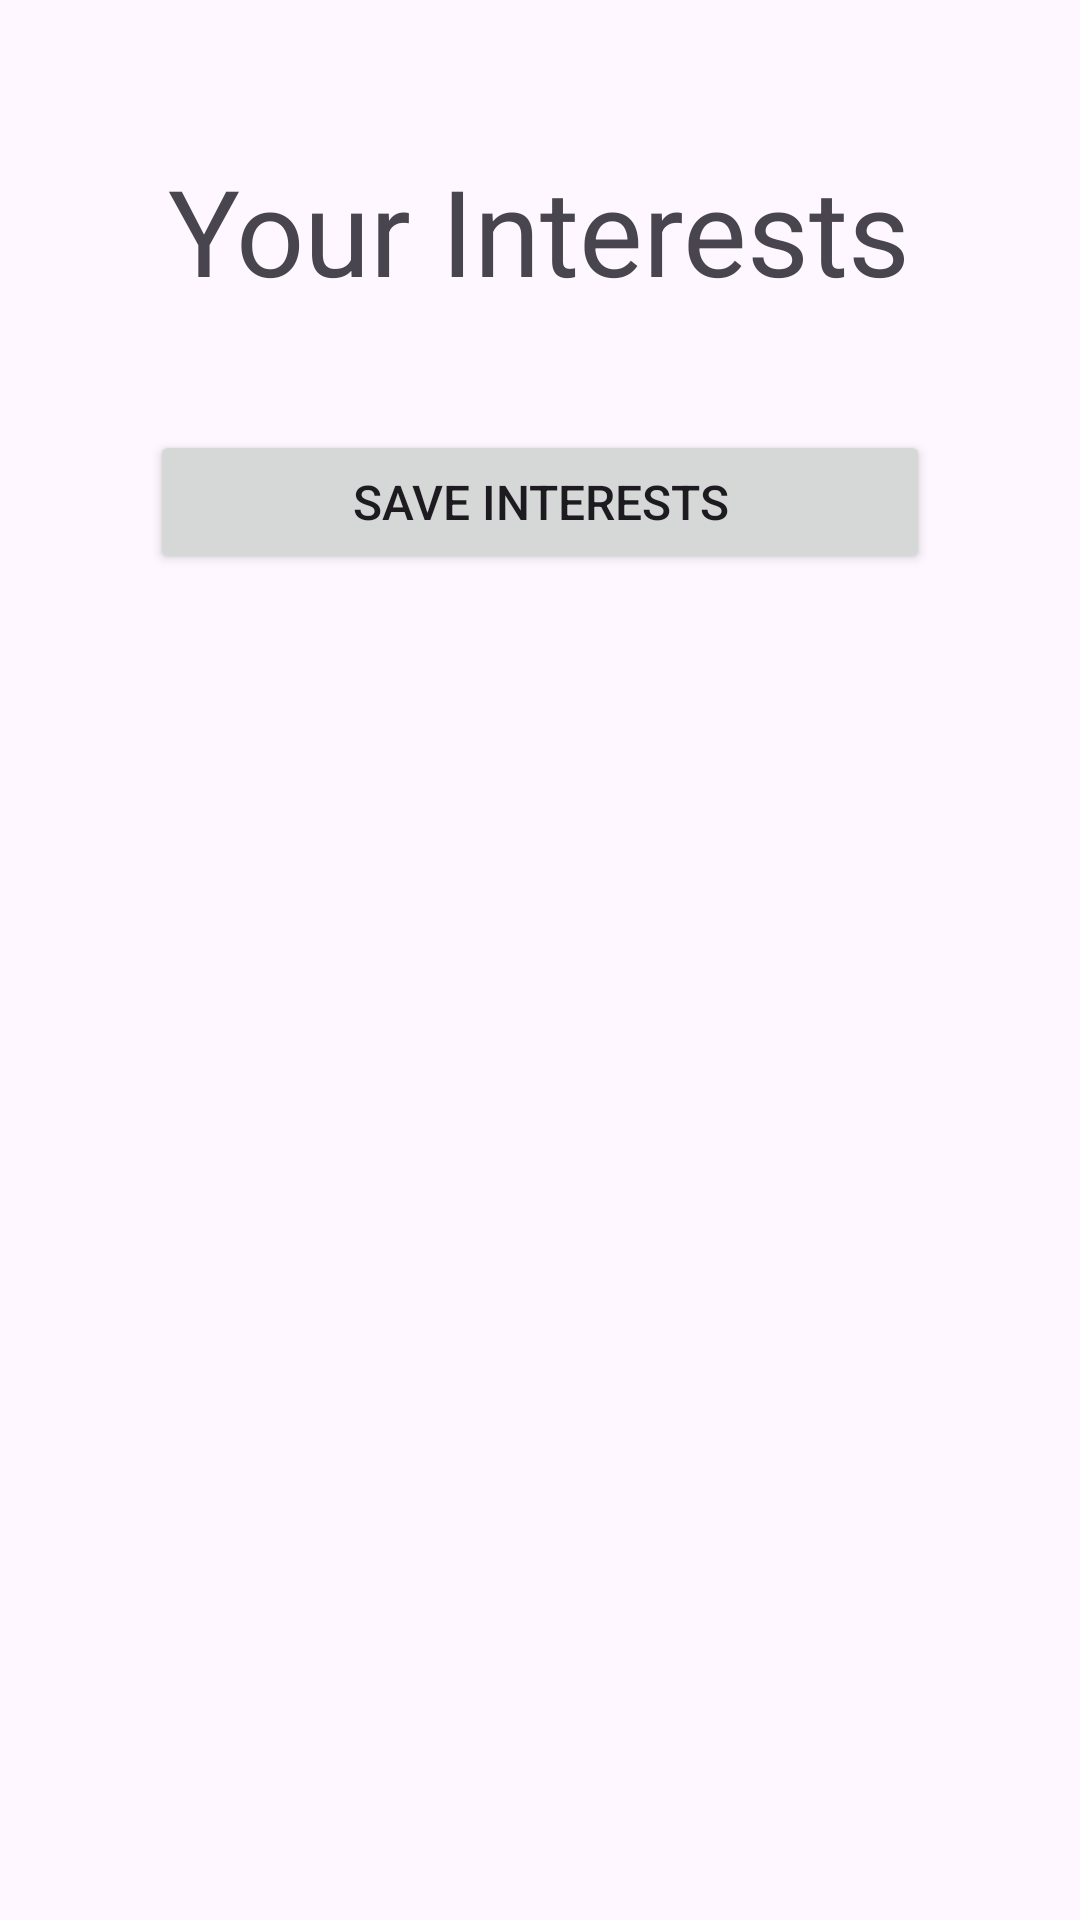

Here is an Android app screen rendered from its layout file. Give the layout XML and the strings, colors and styles it references.
<!-- AndroidManifest.xml: application theme Theme.T4W -->
<!-- res/layout/pinterest.xml -->
<?xml version="1.0" encoding="utf-8"?>
<RelativeLayout
    xmlns:android="http://schemas.android.com/apk/res/android"
    xmlns:tools="http://schemas.android.com/tools"
    tools:context=".InterestPage"

    android:layout_width="match_parent"
    android:layout_height="match_parent">

    <LinearLayout
        android:layout_width="match_parent"
        android:layout_height="match_parent"
        android:layout_gravity="center"
        android:layout_margin="10dp"
        android:padding="20dp"
        android:orientation="vertical">

        <TextView
            android:id="@+id/iTitle"

            android:layout_width="wrap_content"
            android:layout_height="wrap_content"
            android:layout_gravity="center_horizontal"
            android:layout_margin="20dp"

            android:text="Your Interests"
            android:textSize="40dp"/>

        <androidx.recyclerview.widget.RecyclerView
            android:id="@+id/iPage"

            android:layout_width="match_parent"
            android:layout_height="wrap_content"
            android:orientation="vertical"/>

        <Button
            android:id="@+id/iSave"

            android:layout_width="match_parent"
            android:layout_height="wrap_content"
            android:layout_margin="20dp"

            android:text="Save Interests"
            android:textSize="16dp"/>
    </LinearLayout>
</RelativeLayout>
<!-- resources referenced by this layout -->
<resources>
  <style name="Theme.T4W" parent="Base.Theme.T4W" />
  <style name="Base.Theme.T4W" parent="Theme.Material3.DayNight.NoActionBar">
          
          
      </style>
</resources>
